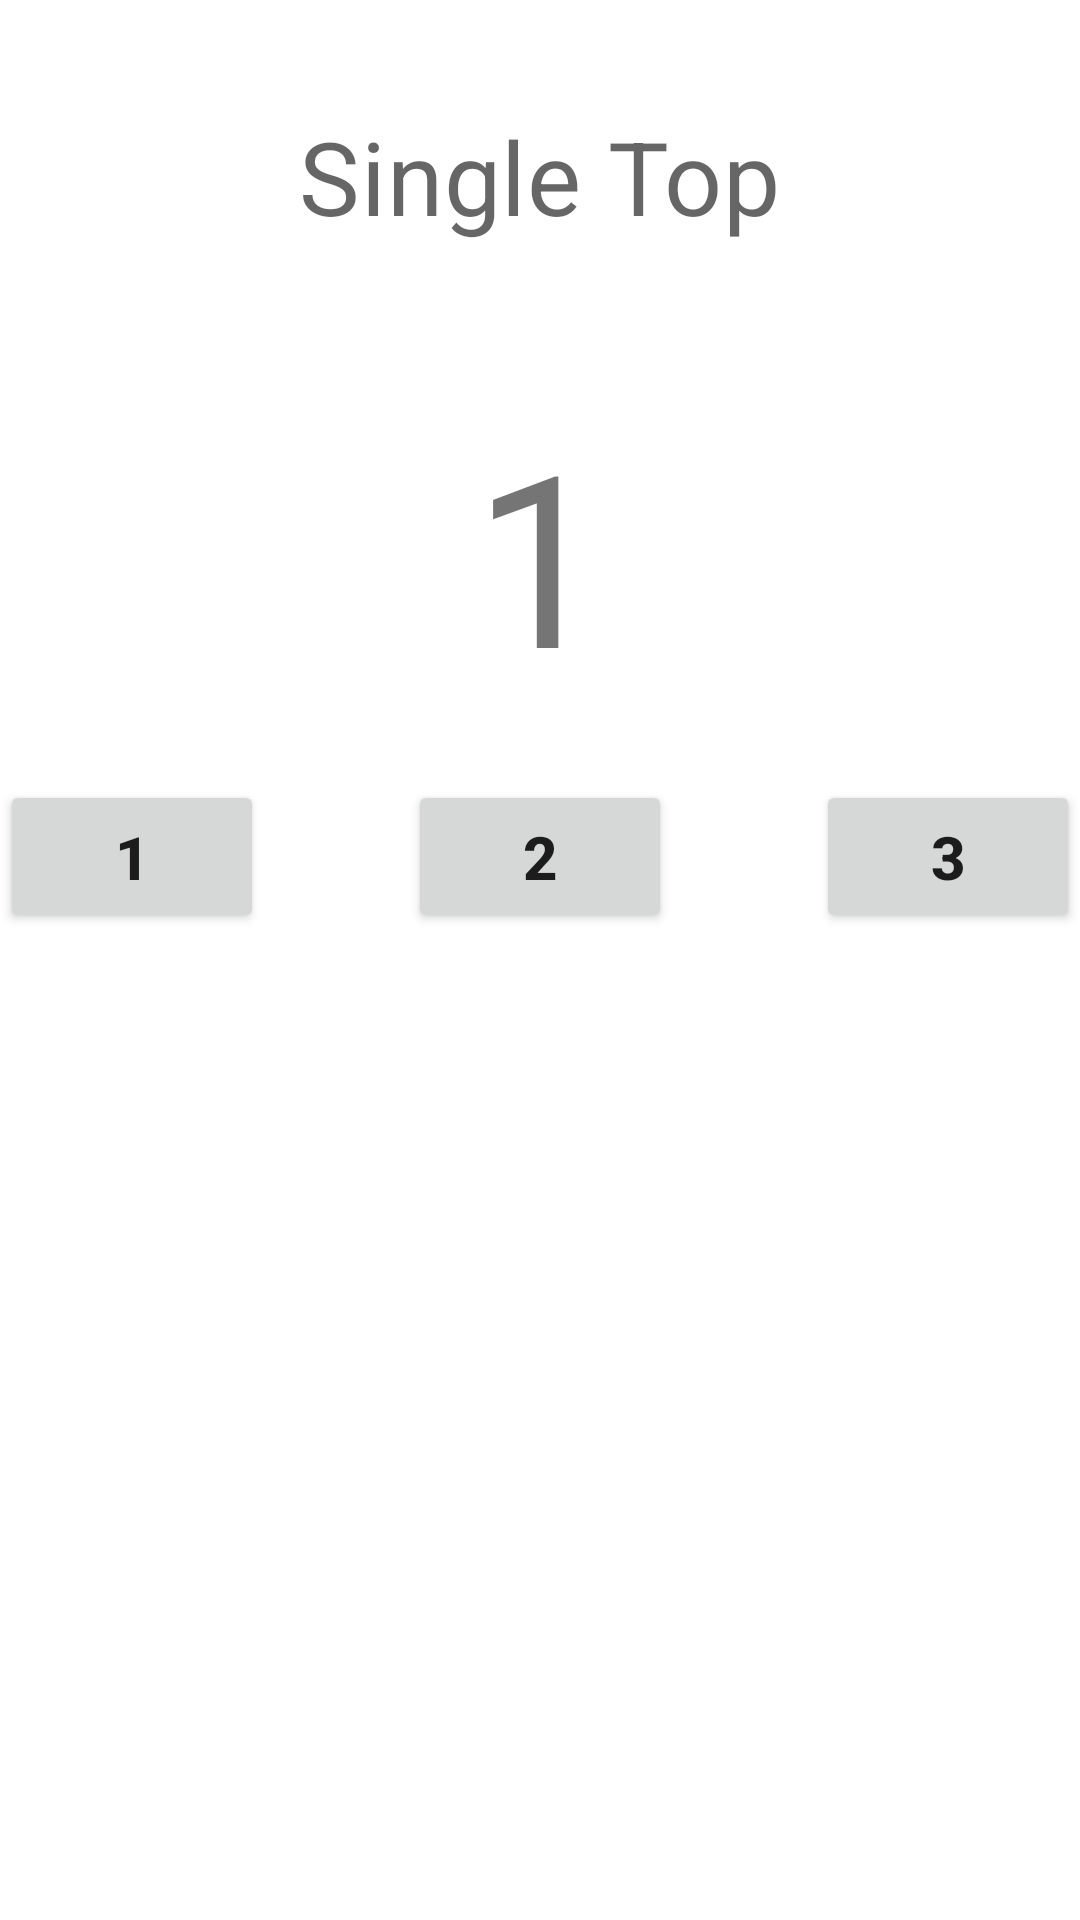

The Android layout XML behind this screen, and the referenced resources:
<!-- AndroidManifest.xml: application theme Theme.Lab2 -->
<!-- res/layout/activity_one.xml -->
<?xml version="1.0" encoding="utf-8"?>
<androidx.constraintlayout.widget.ConstraintLayout xmlns:android="http://schemas.android.com/apk/res/android"
    xmlns:app="http://schemas.android.com/apk/res-auto"
    xmlns:tools="http://schemas.android.com/tools"
    android:id="@+id/main"
    android:layout_width="match_parent"
    android:layout_height="match_parent"
    tools:context=".ActivityOne">
    <TextView
        android:id="@+id/launch_mode_single_top"
        android:layout_width="wrap_content"
        android:layout_height="wrap_content"
        style="@style/launch_mode_header"
        android:text="@string/single_top_launch_mode"
        app:layout_constraintStart_toStartOf="parent"
        app:layout_constraintEnd_toEndOf="parent"
        app:layout_constraintTop_toTopOf="parent"/>

    <TextView
        android:id="@+id/number"
        android:layout_width="wrap_content"
        android:layout_height="wrap_content"
        style="@style/single_letter_number"
        android:text="@string/number_1"
        app:layout_constraintStart_toStartOf="parent"
        app:layout_constraintEnd_toEndOf="parent"
        app:layout_constraintTop_toBottomOf="@id/launch_mode_single_top"
        tools:text="1"/>

    <include layout="@layout/numbers"
        android:layout_width="wrap_content"
        android:layout_height="wrap_content"
        app:layout_constraintStart_toStartOf="parent"
        app:layout_constraintEnd_toEndOf="parent"
        app:layout_constraintTop_toBottomOf="@id/number"/>
</androidx.constraintlayout.widget.ConstraintLayout>
<!-- res/layout/numbers.xml (included above) -->
<?xml version="1.0" encoding="utf-8"?>
<androidx.constraintlayout.widget.ConstraintLayout xmlns:android="http://schemas.android.com/apk/res/android"
    xmlns:app="http://schemas.android.com/apk/res-auto"
    android:layout_width="match_parent"
    android:layout_height="match_parent">

    <Button
        android:id="@+id/number1"
        style="@style/launch_mode_button"
        android:layout_width="wrap_content"
        android:layout_height="wrap_content"
        android:text="@string/number_1"
        app:layout_constraintTop_toTopOf="parent"
        app:layout_constraintStart_toStartOf="parent"
        app:layout_constraintEnd_toStartOf="@+id/number2"/>

    <Button
        android:id="@+id/number2"
        style="@style/launch_mode_button"
        android:layout_width="wrap_content"
        android:layout_height="wrap_content"
        android:text="@string/number_2"
        app:layout_constraintStart_toEndOf="@id/number1"
        app:layout_constraintEnd_toStartOf="@id/number3"
        app:layout_constraintTop_toTopOf="@id/number1" />

    <Button
        android:id="@+id/number3"
        style="@style/launch_mode_button"
        android:layout_width="wrap_content"
        android:layout_height="wrap_content"
        android:text="@string/number_3"
        app:layout_constraintTop_toTopOf="@id/number1"
        app:layout_constraintEnd_toEndOf="parent"
        app:layout_constraintStart_toEndOf="@+id/number2" />

</androidx.constraintlayout.widget.ConstraintLayout>
<!-- resources referenced by this layout -->
<resources>
  <string name="number_1">1</string>
  <string name="number_2">2</string>
  <string name="number_3">3</string>
  <string name="single_top_launch_mode">Single Top</string>
  <style name="launch_mode_button">
          <item name="android:padding">12dp</item>
          <item name="android:layout_marginStart">12dp</item>
          <item name="android:layout_marginEnd">12dp</item>
          <item name="android:layout_marginLeft">24dp</item>
          <item name="android:layout_marginRight">24dp</item>
          <item name="android:textSize">20sp</item>
          <item name="android:textStyle">bold</item>
      </style>
  <style name="launch_mode_header" parent="TextAppearance.MaterialComponents.Headline4">
          <item name="android:padding">8dp</item>
          <item name="android:layout_marginTop">28dp</item>
      </style>
  <style name="single_letter_number">
          <item name="android:textSize">80sp</item>
          <item name="android:padding">22dp</item>
          <item name="android:layout_marginTop">20dp</item>
      </style>
  <style name="Theme.Lab2" parent="Base.Theme.Lab2" />
  <style name="Base.Theme.Lab2" parent="Theme.MaterialComponents.DayNight.DarkActionBar">
          
          <item name="colorPrimary">@color/purple_500</item>
          <item name="colorPrimaryVariant">@color/purple_700</item>
          <item name="colorOnPrimary">@color/white</item>
          
          <item name="colorSecondary">@color/teal_200</item>
          <item name="colorSecondaryVariant">@color/teal_700</item>
          <item name="colorOnSecondary">@color/black</item>
          
          <item name="android:statusBarColor">?attr/colorPrimaryVariant</item>
          
      </style>
  <!-- not gathered from this repository: default colours our renderer supplied (Android Studio template values) -->
  <color name="purple_500">#FF6200EE</color>
  <color name="purple_700">#FF3700B3</color>
  <color name="teal_200">#FF03DAC5</color>
  <color name="teal_700">#FF018786</color>
  <color name="black">#FF000000</color>
  <color name="white">#FFFFFFFF</color>
</resources>
